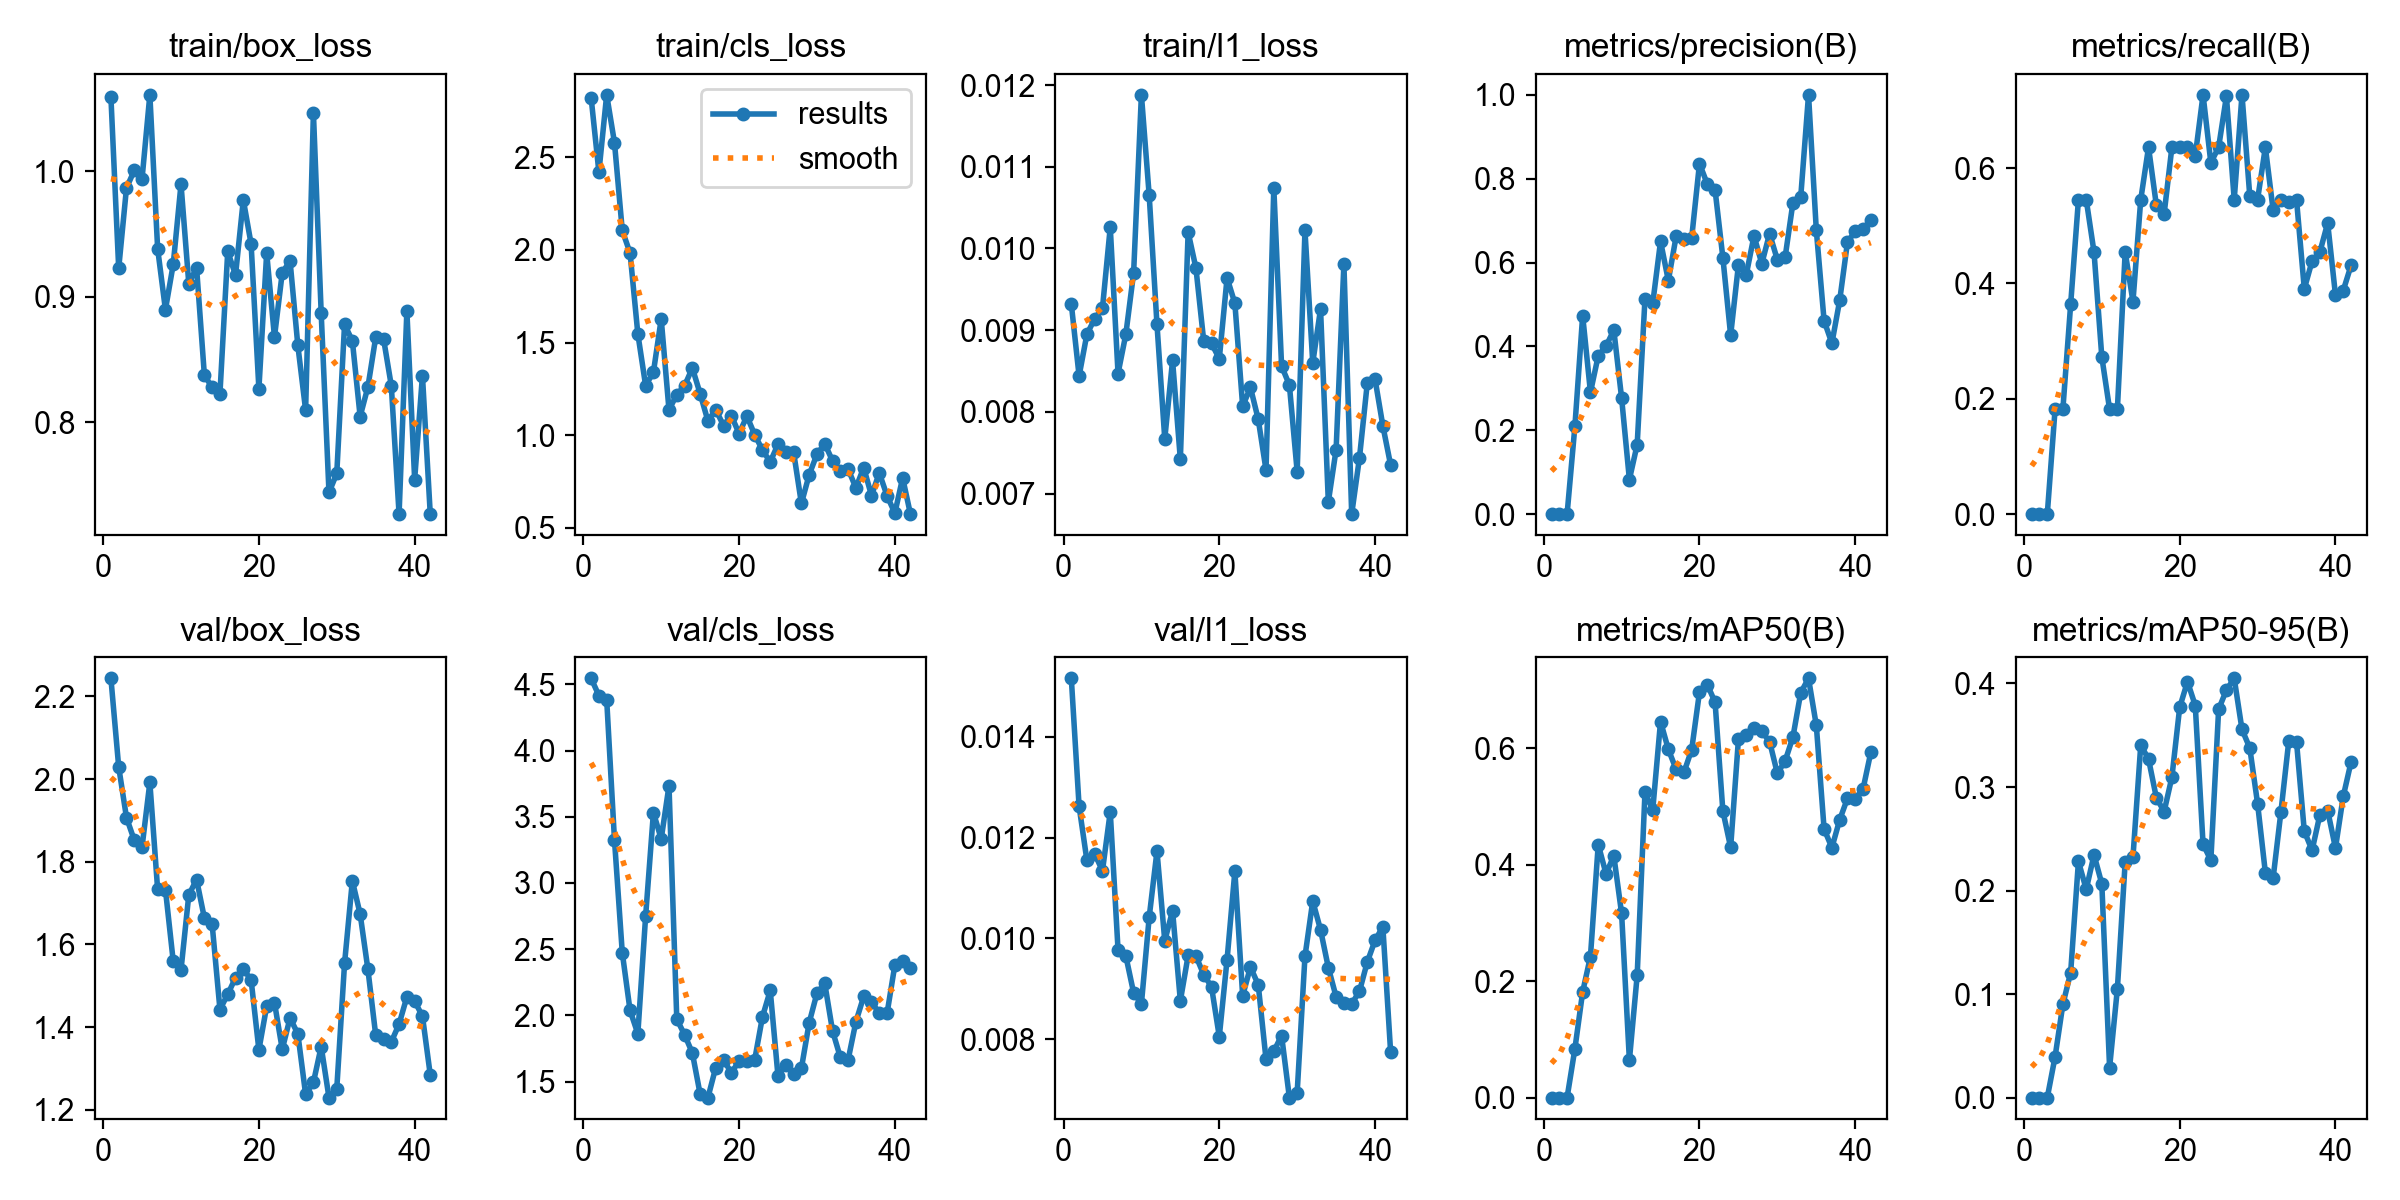

The data file committed next to this chart (first rows):
epoch, time, train/box_loss, train/cls_loss, train/l1_loss, metrics/precision(B), metrics/recall(B), metrics/mAP50(B), metrics/mAP50-95(B), val/box_loss, val/cls_loss, val/l1_loss, lr/pg0, lr/pg1, lr/pg2
1, 16.01, 1.059, 2.821, 0.00932, 0, 0, 0, 0, 2.244, 4.545, 0.01516, 0.0003241, 0.0003241, 0.06792
2, 32.71, 0.9225, 2.419, 0.00844, 0, 0, 0, 0, 2.029, 4.415, 0.01262, 0.0006572, 0.0006572, 0.03492
3, 49, 0.9865, 2.836, 0.00895, 0, 0, 0, 0, 1.907, 4.384, 0.01155, 0.0009898, 0.0009898, 0.001916
4, 64.46, 1, 2.578, 0.00914, 0.2089, 0.1818, 0.0835, 0.03939, 1.852, 3.326, 0.01168, 0.0009978, 0.0009978, 0.0009978
5, 79.41, 0.994, 2.105, 0.00927, 0.4734, 0.1818, 0.1814, 0.08996, 1.836, 2.475, 0.01134, 0.0009961, 0.0009961, 0.0009961
6, 94.45, 1.061, 1.983, 0.01026, 0.2904, 0.3636, 0.2422, 0.1207, 1.992, 2.038, 0.01251, 0.0009939, 0.0009939, 0.0009939
7, 109.5, 0.9382, 1.547, 0.00847, 0.3776, 0.5454, 0.4344, 0.2281, 1.733, 1.862, 0.00977, 0.0009912, 0.0009912, 0.0009912
8, 124.6, 0.8896, 1.267, 0.00895, 0.4005, 0.5454, 0.3842, 0.2011, 1.733, 2.749, 0.00965, 0.0009881, 0.0009881, 0.0009881
9, 139.7, 0.9256, 1.34, 0.0097, 0.4389, 0.4546, 0.4151, 0.2345, 1.559, 3.532, 0.00892, 0.0009844, 0.0009844, 0.0009844
10, 154.6, 0.9895, 1.627, 0.01188, 0.2769, 0.2727, 0.3161, 0.2065, 1.538, 3.332, 0.0087, 0.0009803, 0.0009803, 0.0009803
11, 169.7, 0.9103, 1.137, 0.01065, 0.08235, 0.1818, 0.06416, 0.02899, 1.72, 3.734, 0.01042, 0.0009758, 0.0009758, 0.0009758
12, 184.4, 0.9231, 1.219, 0.00907, 0.1659, 0.1818, 0.2099, 0.1051, 1.757, 1.972, 0.01173, 0.0009707, 0.0009707, 0.0009707
13, 200.3, 0.8374, 1.266, 0.00767, 0.5131, 0.4546, 0.5238, 0.2274, 1.664, 1.854, 0.00995, 0.0009652, 0.0009652, 0.0009652
14, 215.3, 0.8276, 1.363, 0.00863, 0.5031, 0.3686, 0.4943, 0.2322, 1.648, 1.717, 0.01055, 0.0009593, 0.0009593, 0.0009593
15, 230.6, 0.8227, 1.224, 0.00742, 0.6506, 0.5454, 0.6457, 0.3405, 1.443, 1.406, 0.00876, 0.0009529, 0.0009529, 0.0009529
16, 247.3, 0.936, 1.077, 0.0102, 0.5569, 0.6364, 0.5979, 0.3271, 1.479, 1.38, 0.00966, 0.000946, 0.000946, 0.000946
17, 263.6, 0.9172, 1.139, 0.00976, 0.6624, 0.5361, 0.5636, 0.2898, 1.519, 1.606, 0.00965, 0.0009388, 0.0009388, 0.0009388
18, 279.7, 0.977, 1.052, 0.00887, 0.6552, 0.5204, 0.5582, 0.2762, 1.54, 1.663, 0.00928, 0.0009311, 0.0009311, 0.0009311
19, 296.2, 0.9419, 1.106, 0.00884, 0.6592, 0.6364, 0.5975, 0.3095, 1.514, 1.569, 0.00904, 0.0009229, 0.0009229, 0.0009229
20, 312.3, 0.8265, 1.009, 0.00865, 0.8361, 0.6364, 0.6963, 0.3769, 1.345, 1.653, 0.00805, 0.0009144, 0.0009144, 0.0009144
21, 328.1, 0.9347, 1.103, 0.00964, 0.7873, 0.6364, 0.7091, 0.4018, 1.45, 1.653, 0.00958, 0.0009055, 0.0009055, 0.0009055
22, 344.5, 0.8678, 1.003, 0.00933, 0.7733, 0.6216, 0.6788, 0.3787, 1.459, 1.664, 0.01133, 0.0008961, 0.0008961, 0.0008961
23, 359.8, 0.919, 0.92, 0.00807, 0.6119, 0.7273, 0.4922, 0.2448, 1.346, 1.989, 0.00886, 0.0008864, 0.0008864, 0.0008864
24, 375.5, 0.9285, 0.8564, 0.0083, 0.4264, 0.6094, 0.4295, 0.2292, 1.422, 2.188, 0.00943, 0.0008763, 0.0008763, 0.0008763
25, 391, 0.8611, 0.9516, 0.00791, 0.5942, 0.6364, 0.615, 0.375, 1.384, 1.539, 0.00908, 0.0008658, 0.0008658, 0.0008658
26, 406.3, 0.8096, 0.9085, 0.00729, 0.5705, 0.7247, 0.623, 0.3937, 1.238, 1.627, 0.0076, 0.000855, 0.000855, 0.000855
27, 421.7, 1.047, 0.9094, 0.01074, 0.6636, 0.5454, 0.6339, 0.405, 1.266, 1.56, 0.00776, 0.0008439, 0.0008439, 0.0008439
28, 437, 0.8866, 0.632, 0.00856, 0.5972, 0.7273, 0.6286, 0.3556, 1.353, 1.601, 0.00807, 0.0008323, 0.0008323, 0.0008323
29, 452.1, 0.7439, 0.7872, 0.00833, 0.669, 0.5517, 0.6112, 0.3377, 1.23, 1.945, 0.00684, 0.0008205, 0.0008205, 0.0008205
30, 467.4, 0.7591, 0.8976, 0.00727, 0.6065, 0.5454, 0.5565, 0.2841, 1.251, 2.168, 0.00694, 0.0008084, 0.0008084, 0.0008084
31, 482.6, 0.8778, 0.9543, 0.01022, 0.6133, 0.6364, 0.578, 0.2173, 1.554, 2.242, 0.00964, 0.000796, 0.000796, 0.000796
32, 498, 0.8648, 0.8619, 0.0086, 0.7428, 0.527, 0.6192, 0.2122, 1.754, 1.883, 0.01074, 0.0007832, 0.0007832, 0.0007832
33, 513.3, 0.8044, 0.806, 0.00926, 0.7566, 0.5454, 0.6951, 0.2761, 1.674, 1.684, 0.01017, 0.0007702, 0.0007702, 0.0007702
34, 528.6, 0.8281, 0.8172, 0.0069, 1, 0.5413, 0.7198, 0.344, 1.539, 1.665, 0.00942, 0.000757, 0.000757, 0.000757
35, 543.9, 0.8676, 0.7163, 0.00754, 0.677, 0.5454, 0.6389, 0.3437, 1.38, 1.953, 0.00884, 0.0007435, 0.0007435, 0.0007435
36, 559.2, 0.8666, 0.8257, 0.00981, 0.461, 0.3907, 0.461, 0.2573, 1.371, 2.143, 0.00872, 0.0007297, 0.0007297, 0.0007297
37, 576.2, 0.829, 0.6745, 0.00675, 0.4075, 0.4389, 0.4291, 0.2389, 1.364, 2.101, 0.0087, 0.0007158, 0.0007158, 0.0007158
38, 594, 0.7267, 0.7968, 0.00744, 0.5095, 0.4546, 0.4769, 0.2731, 1.407, 2.018, 0.00895, 0.0007016, 0.0007016, 0.0007016
39, 610.8, 0.8885, 0.6734, 0.00835, 0.648, 0.5048, 0.5138, 0.2772, 1.473, 2.016, 0.00953, 0.0006872, 0.0006872, 0.0006872
40, 627.1, 0.7542, 0.58, 0.0084, 0.6753, 0.3801, 0.5123, 0.2411, 1.463, 2.38, 0.00996, 0.0006727, 0.0006727, 0.0006727
41, 643.3, 0.8371, 0.7702, 0.00783, 0.6793, 0.3878, 0.5298, 0.2909, 1.427, 2.41, 0.01023, 0.000658, 0.000658, 0.000658
42, 658.6, 0.727, 0.5748, 0.00735, 0.7021, 0.4313, 0.593, 0.3241, 1.285, 2.356, 0.00774, 0.0006431, 0.0006431, 0.0006431
